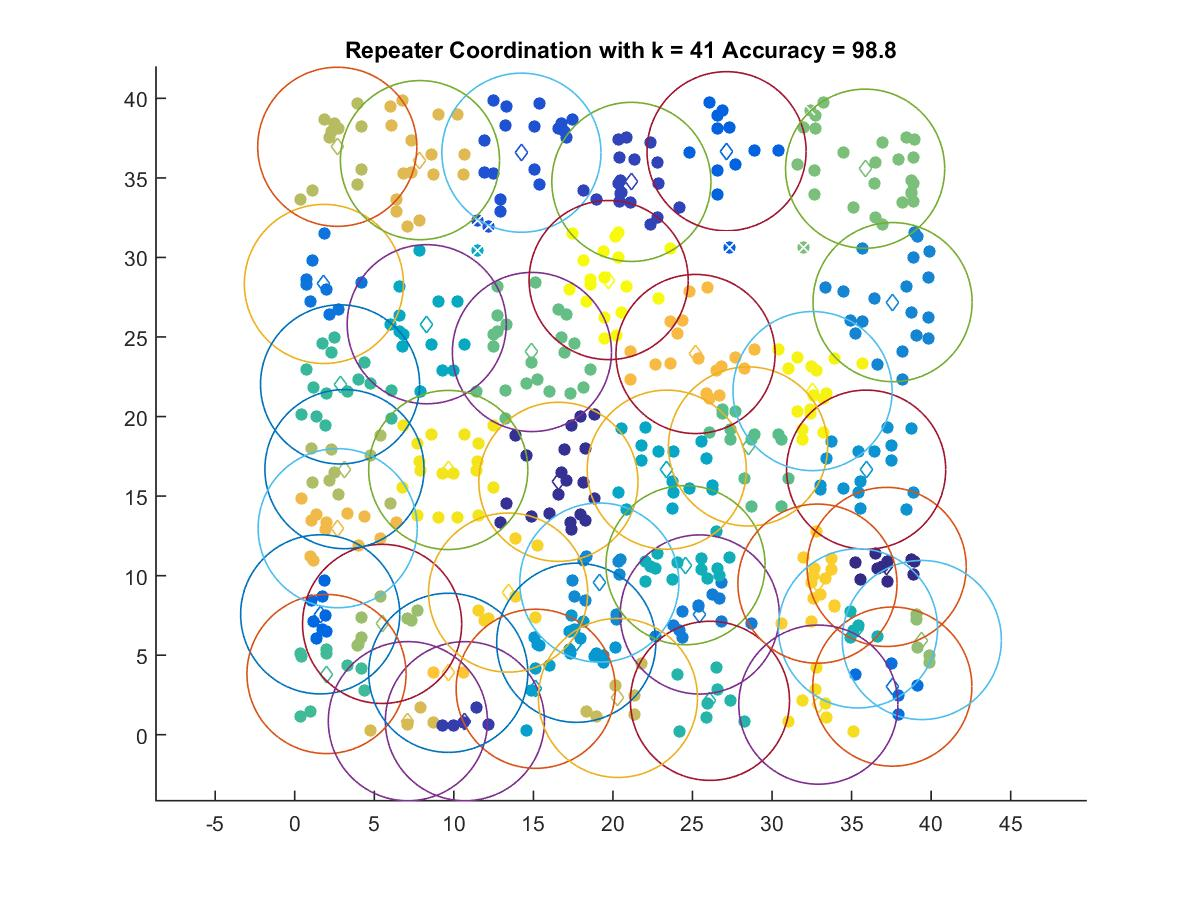

The data file committed next to this chart (first rows):
37.204, 10.548
16.57, 15.9
10.7, 0.8506
21.16, 34.75
14.25, 36.58
27.14, 36.68
1.6, 7.568
37.56, 3.025
1.832, 28.33
25.46, 7.559
37.58, 27.19
19.14, 9.565
35.91, 16.66
17.7, 5.78
15.14, 2.889
23.38, 16.66
8.297, 25.8
24.56, 10.66
35.4, 6.684
26.1, 2.131
2.849, 22.02
1.997, 3.816
28.49, 18.12
14.91, 24.06
35.85, 35.58
39.41, 5.954
5.492, 6.966
3.125, 16.7
2.674, 36.95
20.31, 2.314
7.111, 0.8526
7.871, 36.12
2.698, 12.98
25.19, 23.93
9.649, 3.892
32.86, 9.497
13.41, 8.935
32.91, 1.891
9.649, 16.64
32.55, 21.6
19.73, 28.58
